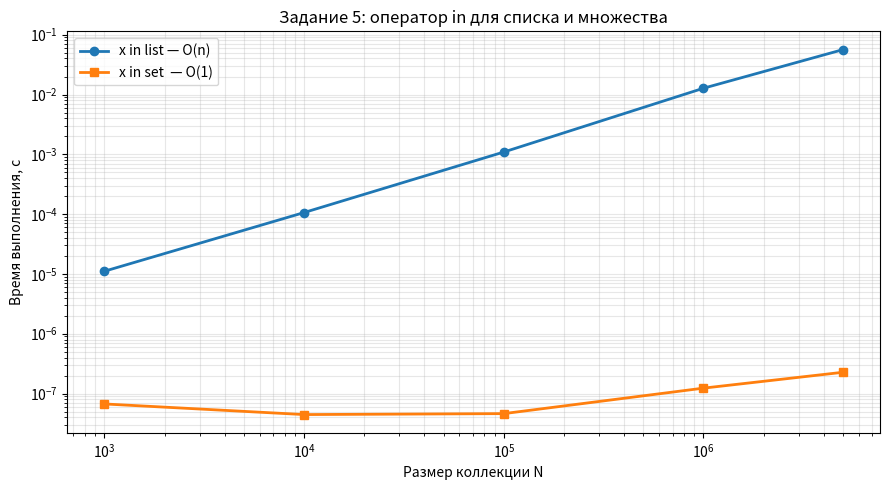

Python code for this plot:
"""
Задание 5.

Сравнение производительности оператора in для множеств и списков.
- x in list -> O(n)
- x in set  -> O(1) в среднем
"""

import time
import matplotlib.pyplot as plt


def time_in_list(n, reps):
    lst = list(range(n))
    target = n - 1  
    start = time.perf_counter()
    for _ in range(reps):
        _ = target in lst
    return (time.perf_counter() - start) / reps


def time_in_set(n, reps):
    s = set(range(n))
    target = n - 1
    start = time.perf_counter()
    for _ in range(reps):
        _ = target in s
    return (time.perf_counter() - start) / reps


if __name__ == '__main__':
    sizes = [1_000, 10_000, 100_000, 1_000_000, 5_000_000]
    t_list, t_set = [], []

    for n in sizes:
        reps = 1000 if n <= 100_000 else 100
        t_list.append(time_in_list(n, reps))
        t_set.append(time_in_set(n, reps))

    plt.figure(figsize=(9, 5))
    plt.plot(sizes, t_list, marker='o', linewidth=2, label='x in list — O(n)')
    plt.plot(sizes, t_set, marker='s', linewidth=2, label='x in set  — O(1)')
    plt.xlabel('Размер коллекции N')
    plt.ylabel('Время выполнения, с')
    plt.title('Задание 5: оператор in для списка и множества')
    plt.xscale('log')
    plt.yscale('log')
    plt.legend()
    plt.grid(True, which='both', alpha=0.3)
    plt.tight_layout()
    plt.savefig('task5.png', dpi=150)
    plt.show()

    for n, tl, ts in zip(sizes, t_list, t_set):
        print(f"N={n:>9}: list={tl:.3e} c, set={ts:.3e} c")
